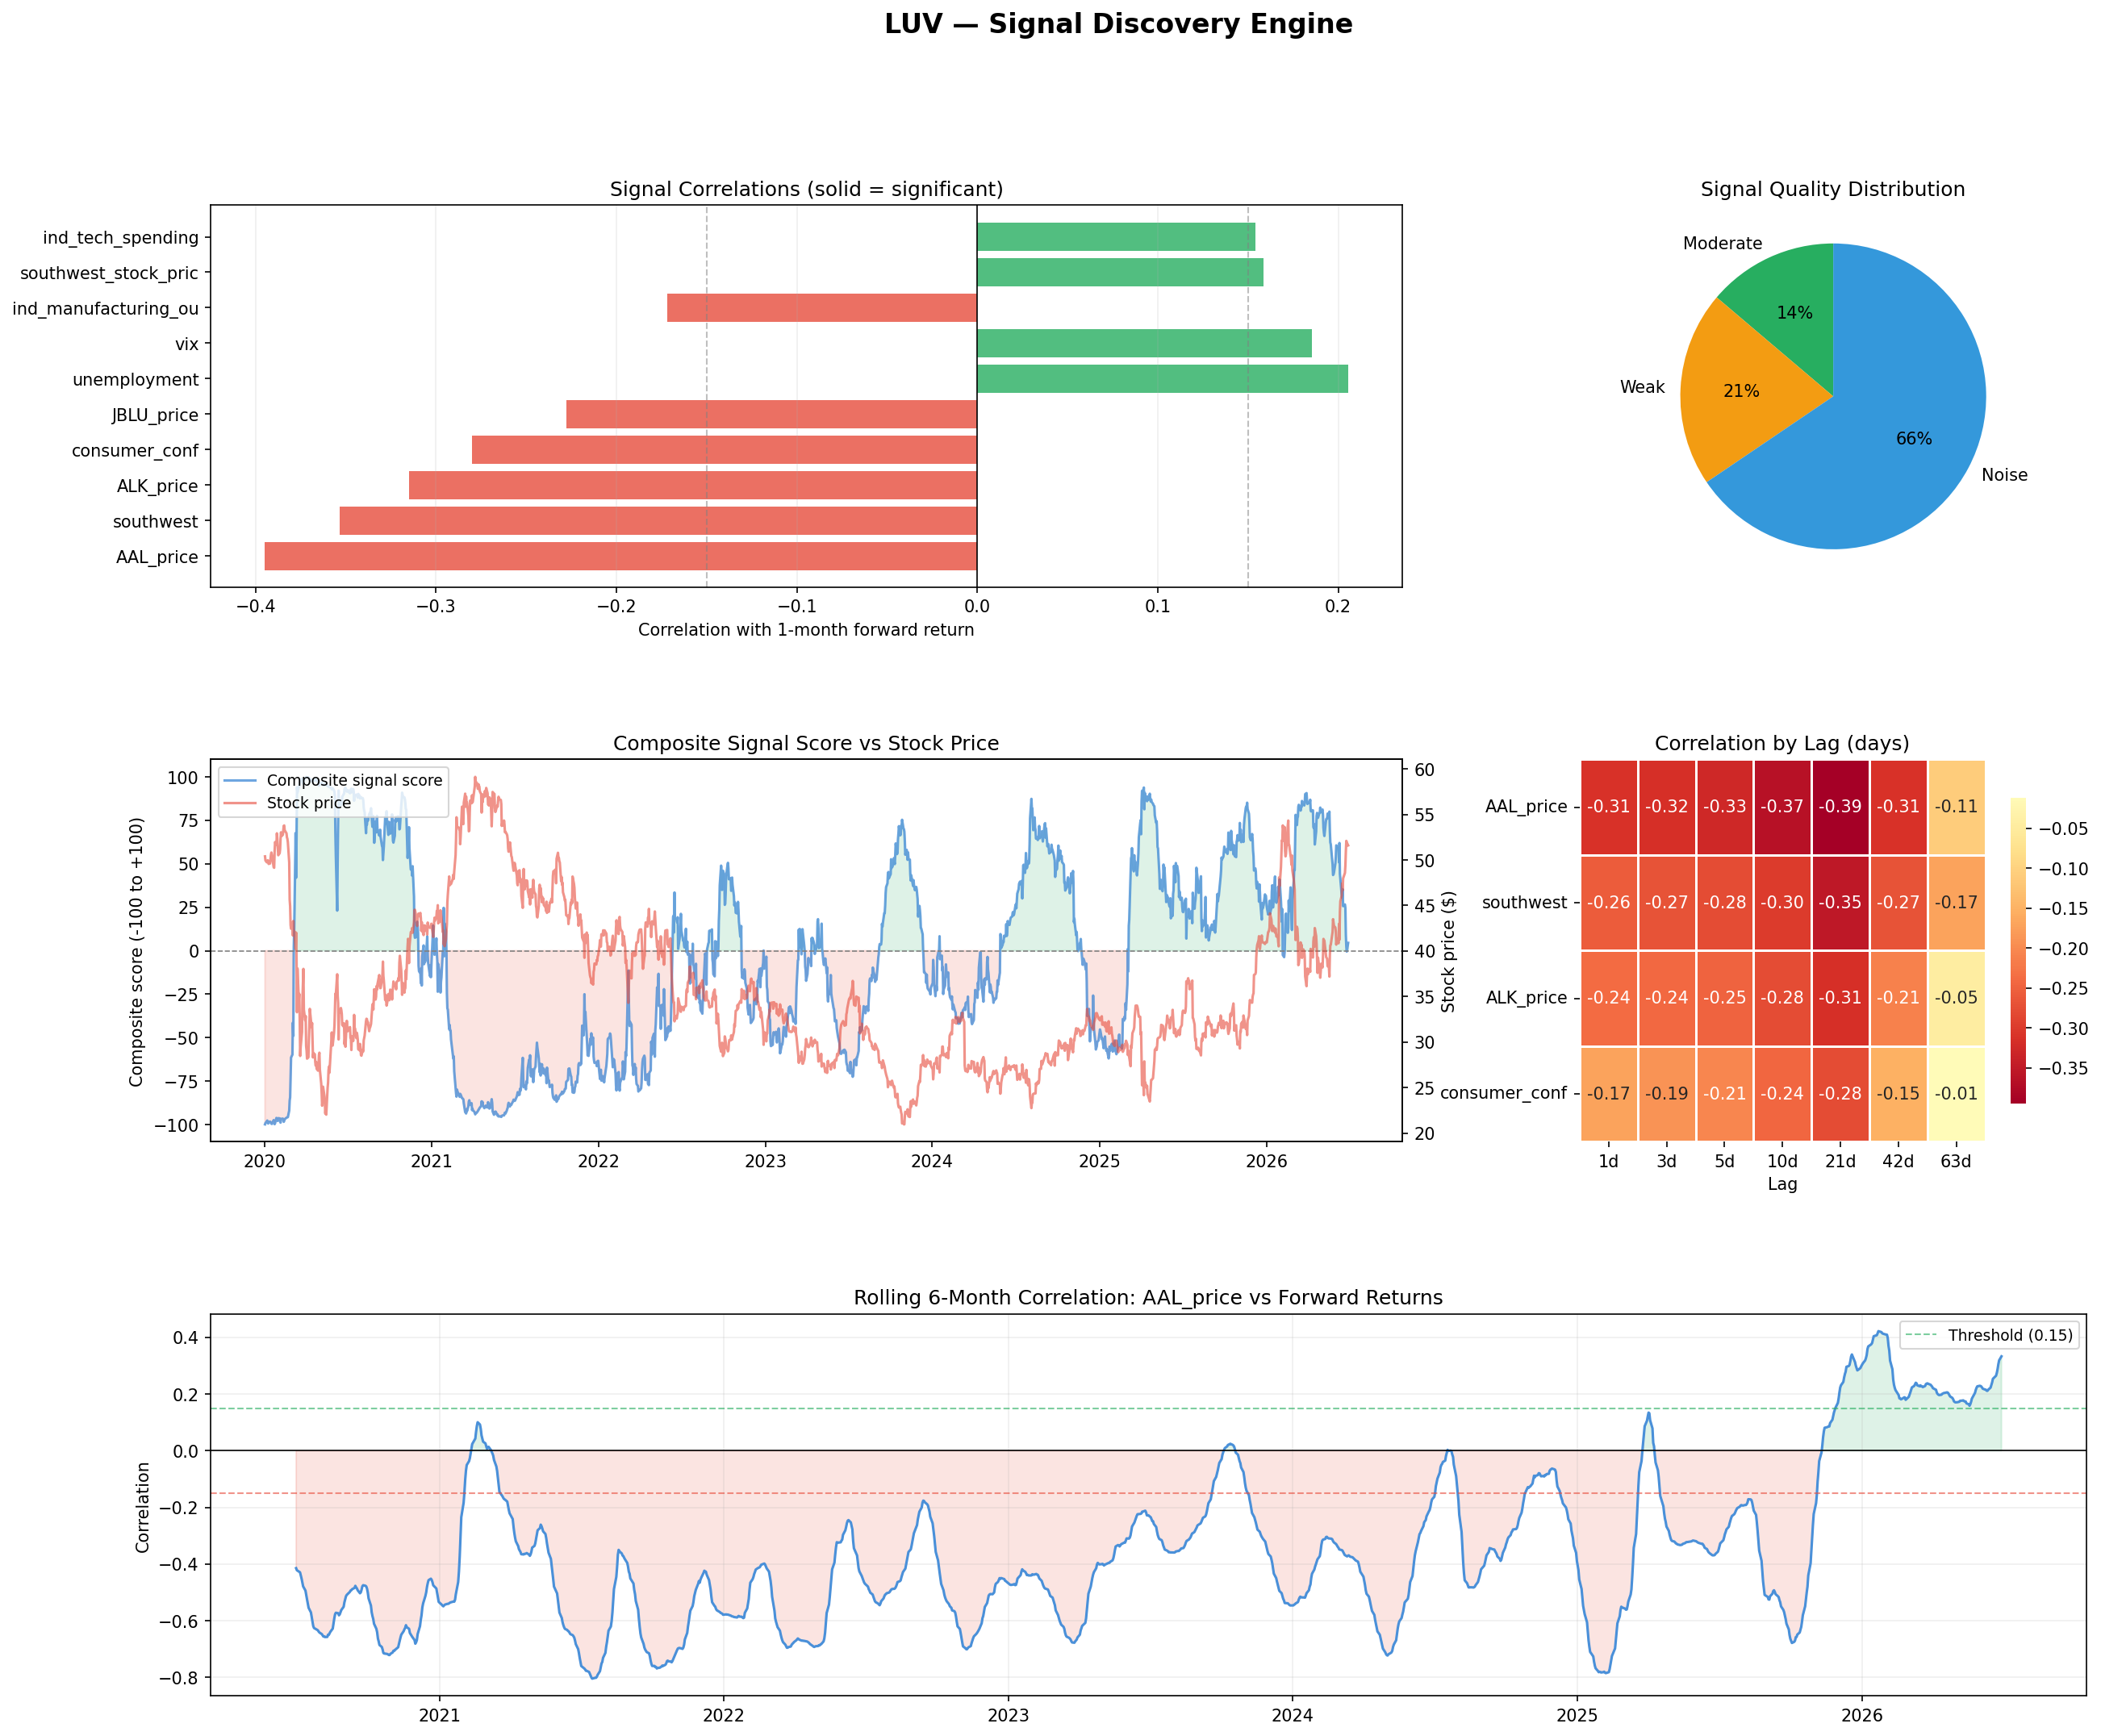

The data file committed next to this chart (first rows):
Date, price, volume, return_1w, return_2w, return_1m, return_3m, fed_rate, inflation, unemployment, vix, usd_index, treasury_10y, consumer_conf, oil, sector_etf, sp500, sector_return, market_return, southwest, luv_stock, southwest_stock_price, DAL_return, DAL_price
2020-01-02, 50.39, 3713000, -0.009847, 0.008388, 0.006929, -0.4234, 1.551, 259.1, 3.597, 12.47, 115, 1.88, 99.84, 61.17, 74.97, 296.1, -0.001928, -0.007572, 89.81, 6.032, 6.097, -0.0166, 56.74
2020-01-03, 49.94, 3536100, -0.007544, 0.01214, 0.02447, -0.4359, 1.552, 259.1, 3.594, 14.02, 115, 1.8, 99.88, 63.0, 74.82, 293.9, -0.001928, -0.007572, 89.61, 6.065, 6.194, -0.0166, 55.8
2020-01-06, 49.74, 4200300, -0.002586, -0.0109, 0.0521, -0.4307, 1.555, 259.1, 3.584, 13.85, 115, 1.81, 99.99, 63.27, 74.85, 295, 0.0003623, 0.003815, 89.03, 6.161, 6.484, -0.006889, 55.41
2020-01-07, 49.88, 2997600, 0.003684, -0.01492, 0.06318, -0.3941, 1.556, 259.2, 3.581, 13.79, 115.1, 1.83, 100, 62.7, 74.7, 294.2, -0.002051, -0.002812, 88.84, 6.194, 6.581, -0.0008672, 55.36
2020-01-08, 49.96, 4103100, 0.01214, 0.01894, 0.05315, -0.3667, 1.557, 259.2, 3.577, 13.45, 115.1, 1.87, 100.1, 59.65, 74.95, 295.7, 0.003385, 0.00533, 88.65, 6.226, 6.677, 0.02152, 56.55
2020-01-09, 49.89, 3850700, 0.01842, 0.04144, 0.05746, -0.3258, 1.558, 259.2, 3.574, 12.54, 115.2, 1.85, 100.1, 59.56, 75.26, 297.7, 0.004218, 0.006781, 88.45, 6.258, 6.774, 0.001869, 56.66
2020-01-10, 49.56, 4051400, 0.01984, 0.04283, 0.07397, -0.3624, 1.559, 259.2, 3.571, 12.56, 115.1, 1.83, 100.1, 59.02, 74.73, 296.9, -0.00708, -0.002878, 88.26, 6.29, 6.871, 0.004749, 56.93
2020-01-13, 49.61, 3958600, -0.008335, 0.06686, 0.08316, -0.3533, 1.562, 259.2, 3.561, 12.32, 115, 1.85, 100.3, 58.17, 75.35, 298.9, 0.008218, 0.006877, 87.68, 6.387, 7.161, 0.00422, 57.17
2020-01-14, 50.07, 5007400, -0.01854, 0.04404, 0.07433, -0.3954, 1.563, 259.2, 3.558, 12.39, 115, 1.82, 100.3, 58.34, 75.35, 298.5, 0.0001199, -0.001524, 87.48, 6.419, 7.258, 0.03295, 59.05
2020-01-15, 50.56, 4097100, 0.006724, 0.01454, 0.05343, -0.4403, 1.564, 259.2, 3.555, 12.42, 115, 1.79, 100.3, 57.86, 75.47, 299.2, 0.001558, 0.00226, 87.29, 6.452, 7.355, 0.002766, 59.22
2020-01-16, 50.81, 2950500, 0.0226, -0.005786, 0.04159, -0.4338, 1.565, 259.2, 3.552, 12.32, 115, 1.81, 100.4, 58.52, 76.22, 301.6, 0.009932, 0.008318, 87.1, 6.484, 7.452, 0.004219, 59.47
2020-01-17, 50.54, 3999900, 0.02254, 0.003817, 0.03817, -0.4332, 1.565, 259.2, 3.548, 12.1, 115.1, 1.84, 100.4, 58.55, 76.23, 302.6, 0.0001184, 0.003113, 86.9, 6.516, 7.548, 0.002424, 59.61
2020-01-21, 49.19, 6753500, 0.07583, 0.03997, 0.0635, -0.4355, 1.569, 259.2, 3.535, 12.85, 115.2, 1.78, 100.6, 58.25, 75.39, 302, -0.01102, -0.001958, 86.13, 6.645, 7.935, -0.02724, 57.99
2020-01-22, 49.14, 5303600, 0.06376, 0.06488, 0.05703, -0.4423, 1.57, 259.2, 3.532, 12.91, 115.2, 1.77, 100.6, 56.76, 74.99, 302, -0.005271, 0.000121, 85.94, 6.677, 8.032, -0.0116, 57.31
2020-01-23, 50.9, 6784500, 0.007762, 0.04188, -0.02329, -0.4539, 1.571, 259.2, 3.529, 12.98, 115.6, 1.74, 100.7, 55.51, 75.81, 302.4, 0.01084, 0.001147, 85.74, 6.71, 8.129, 0.01056, 57.92
2020-01-24, 51.96, 7995100, -0.02776, 0.01256, -0.1218, -0.4793, 1.572, 259.2, 3.526, 14.56, 115.6, 1.7, 100.7, 54.09, 75.45, 299.7, -0.004646, -0.008893, 85.55, 6.742, 8.226, -0.02422, 56.52
2020-01-27, 51.68, 8275100, -0.01831, 0.0208, -0.1307, -0.4805, 1.575, 259.2, 3.516, 18.23, 115.8, 1.61, 100.8, 53.09, 74.03, 294.9, -0.01891, -0.01603, 84.97, 6.839, 8.516, -0.03367, 54.61
2020-01-28, 52.92, 6242300, -0.03333, 0.005729, -0.1905, -0.4826, 1.576, 259.2, 3.513, 16.28, 115.7, 1.65, 100.8, 53.33, 74.51, 298, 0.006466, 0.01048, 84.77, 6.871, 8.613, 0.01144, 55.24
2020-01-29, 52.27, 6666000, 0.001055, 0.02795, -0.1881, -0.4535, 1.577, 259.2, 3.51, 16.39, 115.7, 1.6, 100.9, 53.29, 74.9, 297.7, 0.005333, -0.000826, 84.58, 6.903, 8.71, -0.01444, 54.44
2020-01-30, 51.3, 5129600, 0.03385, 0.04854, -0.1591, -0.4381, 1.578, 259.2, 3.506, 15.49, 115.8, 1.57, 100.9, 52.19, 74.98, 298.7, 0.001085, 0.003246, 84.39, 6.935, 8.806, 0.007944, 54.87
2020-01-31, 50.52, 5552100, 0.04147, 0.05438, -0.1745, -0.4663, 1.579, 259.2, 3.503, 18.84, 115.7, 1.51, 101, 51.58, 73.25, 293.3, -0.02312, -0.01816, 84.19, 6.968, 8.903, -0.02382, 53.57
2020-02-03, 50.74, 4071100, 0.03984, 0.0431, -0.1469, -0.499, 1.516, 259.2, 3.562, 17.97, 116.1, 1.54, 100.2, 50.06, 73.22, 295.4, -0.0003698, 0.007428, 83.45, 9.207, 15.28, 0.005382, 53.85
2020-02-04, 51.16, 3619400, 0.04041, 0.02568, -0.1842, -0.5237, 1.484, 259.1, 3.593, 16.05, 115.9, 1.61, 99.77, 49.59, 74.6, 299.9, 0.01887, 0.01524, 83.17, 10.31, 18.41, 0.03373, 55.67
2020-02-05, 52.33, 3162700, 0.02687, -0.0001758, -0.1939, -0.5606, 1.452, 259.1, 3.624, 15.15, 116, 1.66, 99.36, 50.87, 75.85, 303.4, 0.0167, 0.01155, 82.9, 11.41, 21.55, 0.01657, 56.59
2020-02-06, 53.03, 4332000, 0.01421, -0.02062, -0.2414, -0.5574, 1.42, 259, 3.655, 14.96, 116.2, 1.65, 98.95, 50.94, 76.09, 304.4, 0.003215, 0.003365, 82.62, 12.52, 24.69, -0.01206, 55.91
2020-02-07, 52.61, 2703600, 0.0124, -0.05501, -0.2013, -0.5231, 1.388, 259, 3.686, 15.47, 116.5, 1.59, 98.54, 50.34, 75.54, 302.8, -0.00724, -0.00533, 82.34, 13.62, 27.83, -0.004469, 55.66
2020-02-10, 52.76, 2882100, 0.003135, -0.1351, -0.2572, -0.5439, 1.291, 258.9, 3.779, 15.04, 116.6, 1.56, 97.31, 49.59, 75.97, 305.1, 0.005619, 0.007466, 81.52, 16.93, 37.24, -0.003626, 55.46
2020-02-11, 53.23, 2848600, -0.01415, -0.1559, -0.375, -0.5626, 1.259, 258.8, 3.81, 15.18, 116.4, 1.59, 96.9, 50.0, 76.26, 305.6, 0.003804, 0.001733, 81.24, 18.03, 40.38, 0.01646, 56.37
2020-02-12, 53.73, 2234200, -0.02633, -0.2026, -0.2914, -0.588, 1.227, 258.8, 3.841, 13.74, 116.3, 1.62, 96.49, 51.13, 76.97, 307.6, 0.009356, 0.006443, 80.97, 19.14, 43.52, 0.01381, 57.15
2020-02-13, 53.79, 2401800, -0.03434, -0.211, -0.3566, -0.5751, 1.195, 258.8, 3.872, 14.15, 116.4, 1.61, 96.08, 51.41, 76.54, 307.2, -0.005632, -0.001067, 80.69, 20.24, 46.66, -0.005717, 56.82
2020-02-14, 53.26, 2481800, -0.06659, -0.1901, -0.3376, -0.5867, 1.163, 258.7, 3.903, 13.68, 116.4, 1.59, 95.67, 52.03, 76.44, 307.7, -0.001298, 0.001602, 80.41, 21.34, 49.79, -0.00389, 56.6
2020-02-18, 52.92, 3086600, -0.1378, -0.2121, -0.3874, -0.5279, 1.035, 258.6, 4.028, 14.83, 116.6, 1.55, 94.02, 52.1, 76, 306.9, -0.005671, -0.002577, 79.31, 25.76, 62.34, -0.003056, 56.43
2020-02-19, 52.47, 2135100, -0.1438, -0.1751, -0.4576, -0.5133, 1.003, 258.5, 4.059, 14.38, 116.8, 1.56, 93.61, 53.31, 75.98, 308.4, -0.0003566, 0.004781, 79.03, 26.86, 65.48, 0.003309, 56.62
2020-02-20, 52.32, 2924800, -0.1811, -0.2022, -0.4369, -0.4861, 0.9707, 258.5, 4.09, 15.56, 117.2, 1.52, 93.2, 53.77, 75.87, 307.1, -0.001426, -0.004108, 78.76, 27.97, 68.62, -0.002222, 56.49
2020-02-21, 51.94, 2324600, -0.1829, -0.1879, -0.401, -0.4744, 0.9386, 258.4, 4.121, 17.08, 117, 1.46, 92.79, 53.36, 75.49, 304, -0.005, -0.0103, 78.48, 29.07, 71.76, -0.008736, 56
2020-02-24, 49.72, 7538400, -0.1323, -0.1908, -0.3013, -0.4644, 0.8424, 258.3, 4.214, 25.03, 117.4, 1.38, 91.56, 51.36, 73.34, 293.9, -0.02847, -0.03317, 77.66, 32.38, 81.17, -0.0629, 52.47
2020-02-25, 45.63, 9351700, -0.08611, -0.07903, -0.2036, -0.3426, 0.8103, 258.3, 4.245, 27.85, 117.2, 1.33, 91.15, 49.78, 70.35, 285, -0.04076, -0.0303, 77.38, 33.48, 84.31, -0.06159, 49.24
2020-02-26, 44.93, 9286300, -0.03659, -0.1277, -0.1536, -0.309, 0.7783, 258.2, 4.276, 27.56, 117.4, 1.33, 90.74, 48.67, 69.82, 283.9, -0.007574, -0.003678, 77.1, 34.59, 87.45, -0.02555, 47.99
2020-02-27, 42.84, 10355900, -0.02586, -0.2235, -0.2168, -0.2993, 0.7462, 258.2, 4.307, 39.16, 117.4, 1.3, 90.33, 47.17, 67.23, 271.2, -0.03712, -0.04491, 76.83, 35.69, 90.59, -0.02823, 46.63
2020-02-28, 42.44, 11851000, -0.006148, -0.1029, -0.2372, -0.3024, 0.7141, 258.2, 4.338, 40.11, 117.7, 1.13, 89.92, 44.83, 66, 270, -0.01827, -0.004202, 76.55, 36.79, 93.72, -0.04275, 44.64
2020-03-02, 43.14, 9043200, -0.06735, -0.1978, -0.2386, -0.2812, 0.6306, 258, 4.735, 33.42, 116.8, 1.1, 88.54, 46.78, 68.32, 281.7, 0.03517, 0.04331, 74.74, 39.74, 99.35, 0.02233, 45.63
2020-03-03, 41.7, 7338100, 0.007742, -0.1539, -0.2913, -0.2373, 0.6113, 257.9, 5.071, 36.82, 116.5, 1.02, 87.98, 47.27, 66.65, 273.7, -0.02445, -0.02863, 73.48, 40.48, 98.71, -0.02078, 44.69
2020-03-04, 43.29, 8990300, -0.09461, -0.251, -0.3288, -0.224, 0.5919, 257.9, 5.406, 31.99, 116.8, 1.02, 87.43, 46.78, 69.4, 285.2, 0.04133, 0.04203, 72.23, 41.23, 98.06, 0.05024, 46.93
2020-03-05, 41.74, 10774800, -0.2029, -0.318, -0.3251, -0.1543, 0.5726, 257.8, 5.742, 39.62, 116.8, 0.92, 86.87, 45.9, 66.01, 275.7, -0.04893, -0.03324, 70.97, 41.97, 97.42, -0.07196, 43.55
2020-03-06, 42.18, 10708100, -0.09731, -0.3016, -0.3287, -0.1651, 0.5532, 257.7, 6.077, 41.94, 116.7, 0.74, 86.31, 41.14, 65.43, 271.1, -0.008757, -0.01653, 69.71, 42.71, 96.77, 0.01955, 44.4
2020-03-09, 40.23, 9602300, -0.1398, -0.2267, -0.2487, -0.06946, 0.4952, 257.5, 7.084, 54.46, 117.2, 0.54, 84.64, 31.05, 59.4, 250, -0.0922, -0.07809, 65.94, 44.94, 94.84, -0.05165, 42.11
2020-03-10, 42.02, 9366900, -0.1604, -0.1734, -0.2471, -0.1657, 0.4758, 257.5, 7.419, 47.3, 117.9, 0.76, 84.08, 34.47, 62.48, 262.9, 0.05185, 0.05174, 64.68, 45.68, 94.19, 0.04481, 44
2020-03-11, 39.19, 10508900, -0.1727, -0.07272, -0.1417, -0.1259, 0.4565, 257.4, 7.755, 53.9, 118.3, 0.82, 83.52, 33.13, 58.81, 250.1, -0.05869, -0.04875, 63.42, 46.42, 93.55, -0.06158, 41.29
2020-03-12, 33.27, 16353400, -0.1444, 0.1431, -0.05018, -0.08983, 0.4371, 257.4, 8.09, 75.47, 120.5, 0.88, 82.96, 31.56, 52.72, 226.2, -0.1035, -0.09568, 62.16, 47.16, 92.9, -0.21, 32.62
2020-03-13, 38.08, 14308800, -0.2263, -0.1187, -0.1575, -0.1311, 0.4177, 257.3, 8.426, 57.83, 120.4, 0.94, 82.4, 31.72, 56.84, 245.5, 0.07811, 0.08549, 60.9, 47.9, 92.26, 0.1379, 37.12
2020-03-16, 34.61, 15849900, -0.101, -0.0645, -0.1253, -0.03145, 0.3597, 257.1, 9.432, 82.69, 120.9, 0.73, 80.73, 28.96, 50.39, 218.6, -0.1134, -0.1094, 57.13, 50.13, 90.32, -0.06648, 34.65
2020-03-17, 35.28, 8133500, -0.01542, -0.06902, -0.1979, -0.04392, 0.3403, 257, 9.768, 75.91, 122.5, 1.02, 80.17, 26.96, 52.71, 230.4, 0.04606, 0.05399, 55.87, 50.87, 89.68, -0.1137, 30.71
2020-03-18, 32.42, 14219600, 0.1209, -0.08848, -0.1127, 0.033, 0.321, 257, 10.1, 76.45, 124.2, 1.18, 79.61, 20.48, 48.83, 218.8, -0.07367, -0.05063, 54.61, 51.61, 89.03, -0.2599, 22.73
2020-03-19, 28.46, 18052600, 0.336, 0.02074, 0.006481, 0.1617, 0.3016, 256.9, 10.44, 72.0, 125.1, 1.12, 79.05, 25.09, 48.87, 219.2, 0.00074, 0.002125, 53.35, 52.35, 88.39, -0.08429, 20.81
2020-03-20, 29.46, 12617900, 0.139, -0.04383, -0.05729, 0.08172, 0.2823, 256.8, 10.77, 66.04, 124.9, 0.92, 78.5, 19.48, 46.42, 209.8, -0.05008, -0.04309, 52.1, 53.1, 87.74, -0.007438, 20.66
2020-03-23, 31.11, 9616800, 0.04062, -0.08983, -0.1192, 0.01868, 0.2242, 256.6, 11.78, 61.59, 126.1, 0.76, 76.82, 23.33, 44.39, 204.4, -0.0438, -0.02557, 48.32, 55.32, 85.81, 0.04075, 21.5
2020-03-24, 34.74, 12803100, -0.05443, -0.1298, -0.1997, -0.07727, 0.2048, 256.6, 12.12, 61.67, 125.5, 0.84, 76.26, 21.03, 50, 222.9, 0.1265, 0.0906, 47.06, 56.06, 85.16, 0.2102, 26.02
2020-03-25, 36.34, 16346700, -0.1868, -0.1294, -0.2556, -0.1815, 0.1855, 256.5, 12.45, 63.95, 124.8, 0.88, 75.71, 20.75, 52.63, 226.3, 0.0526, 0.01497, 45.81, 56.81, 84.52, 0.1566, 30.09
2020-03-26, 38.03, 8986300, -0.236, -0.1154, -0.294, -0.2003, 0.1661, 256.4, 12.79, 61.0, 122.4, 0.83, 75.15, 16.6, 55.95, 239.5, 0.06312, 0.05839, 44.55, 57.55, 83.87, 0.01929, 30.67
2020-03-27, 33.56, 8297400, -0.1605, -0.05827, -0.1839, -0.1215, 0.1468, 256.4, 13.12, 65.54, 122.4, 0.72, 74.59, 15.48, 53.6, 232.4, -0.04213, -0.02979, 43.29, 58.29, 83.23, -0.06782, 28.59
... 1,570 more rows
